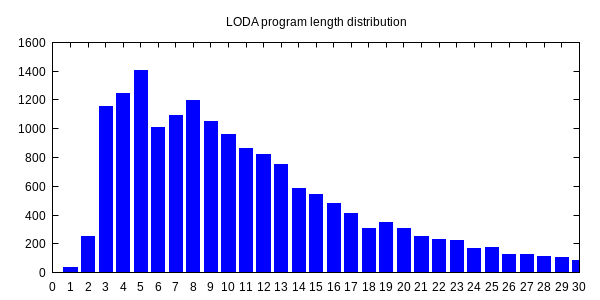

The table this chart was drawn from, first rows:
0, 1
1, 36
2, 254
3, 1151
4, 1244
5, 1402
6, 1009
7, 1091
8, 1193
9, 1047
10, 958
11, 865
12, 821
13, 749
14, 585
15, 540
16, 481
17, 414
18, 303
19, 351
20, 307
21, 249
22, 229
23, 221
24, 164
25, 172
26, 123
27, 125
28, 112
29, 104
30, 86
31, 113
32, 64
33, 58
34, 61
35, 58
36, 41
37, 47
38, 39
39, 39
40, 43
41, 42
42, 55
43, 61
44, 28
45, 32
46, 45
47, 27
48, 29
49, 30
50, 27
51, 26
52, 23
53, 14
54, 22
55, 33
56, 16
57, 15
58, 17
59, 6
60, 10
... 43 more rows
